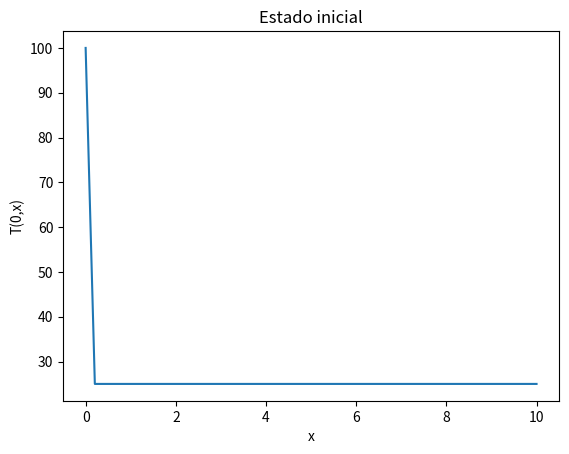
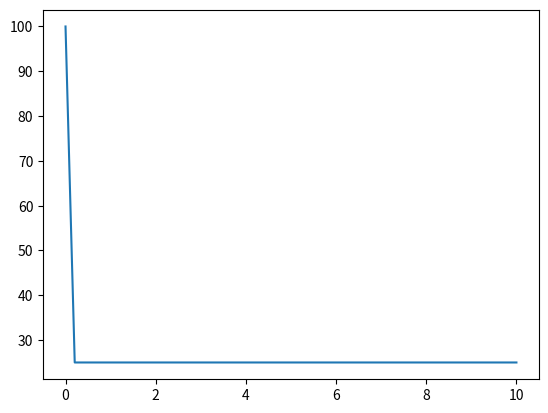

Recreate these plots in Python, in order.
import numpy as np
import matplotlib.pyplot as plt
from scipy.integrate import solve_ivp

# Definir constantes
L = 10.0  # Comprimento da barra
beta = 0.9  # Coeficiente de troca térmica

# Discretização do espaço e do tempo
n_x = 50  # Número de pontos discretos em x
x = np.linspace(0, L, n_x)
dx = x[1] - x[0]
n_t = 300  # Número de pontos discretos em t
tf = 50  # Tempo final da simulação
t = np.linspace(0, tf, n_t)

# Condição inicial
T0 = np.zeros(n_x)
# T0 = np.sin(x)*np.sin(x)*25
T0[0] = 100  # Condição inicial em x = 0
T0[1:-1] = 25  # Condição inicial em x = 1, ..., L-1
T0[-1] = 25  # Condição inicial em x = L

# Print estado inicial
plt.plot(x, T0)
plt.xlabel("x")
plt.ylabel("T(0,x)")
plt.title("Estado inicial")
plt.show()


def edp_dTdt(t, T):
    # Criando o vetor
    dTdt = np.zeros(n_x)

    # Solução
    for i in range(1, n_x - 1):
        dTdt[i] = beta * (T[i - 1] - 2 * T[i] + T[i + 1]) / (dx**2)

    # Condições de contorno
    # Como ambas são zero, podemos comentar pois o np.zeros já deixou eles como zero
    # dTdt[0] = 0  # Condição de contorno x=0
    # dTdt[-1] = 0  # Condição de contorno x=L

    return dTdt


sol = solve_ivp(edp_dTdt, [0, tf], T0, t_eval=t)

# Imprimindo animação
import matplotlib.animation as animation

fig, ax = plt.subplots()
(line,) = ax.plot(x, sol.y[:, 0])


def update(frame_number):
    line.set_data(x, sol.y[:, frame_number])
    return (line,)


ani = animation.FuncAnimation(fig, update, len(sol.y[0]), interval=5)
plt.show()
